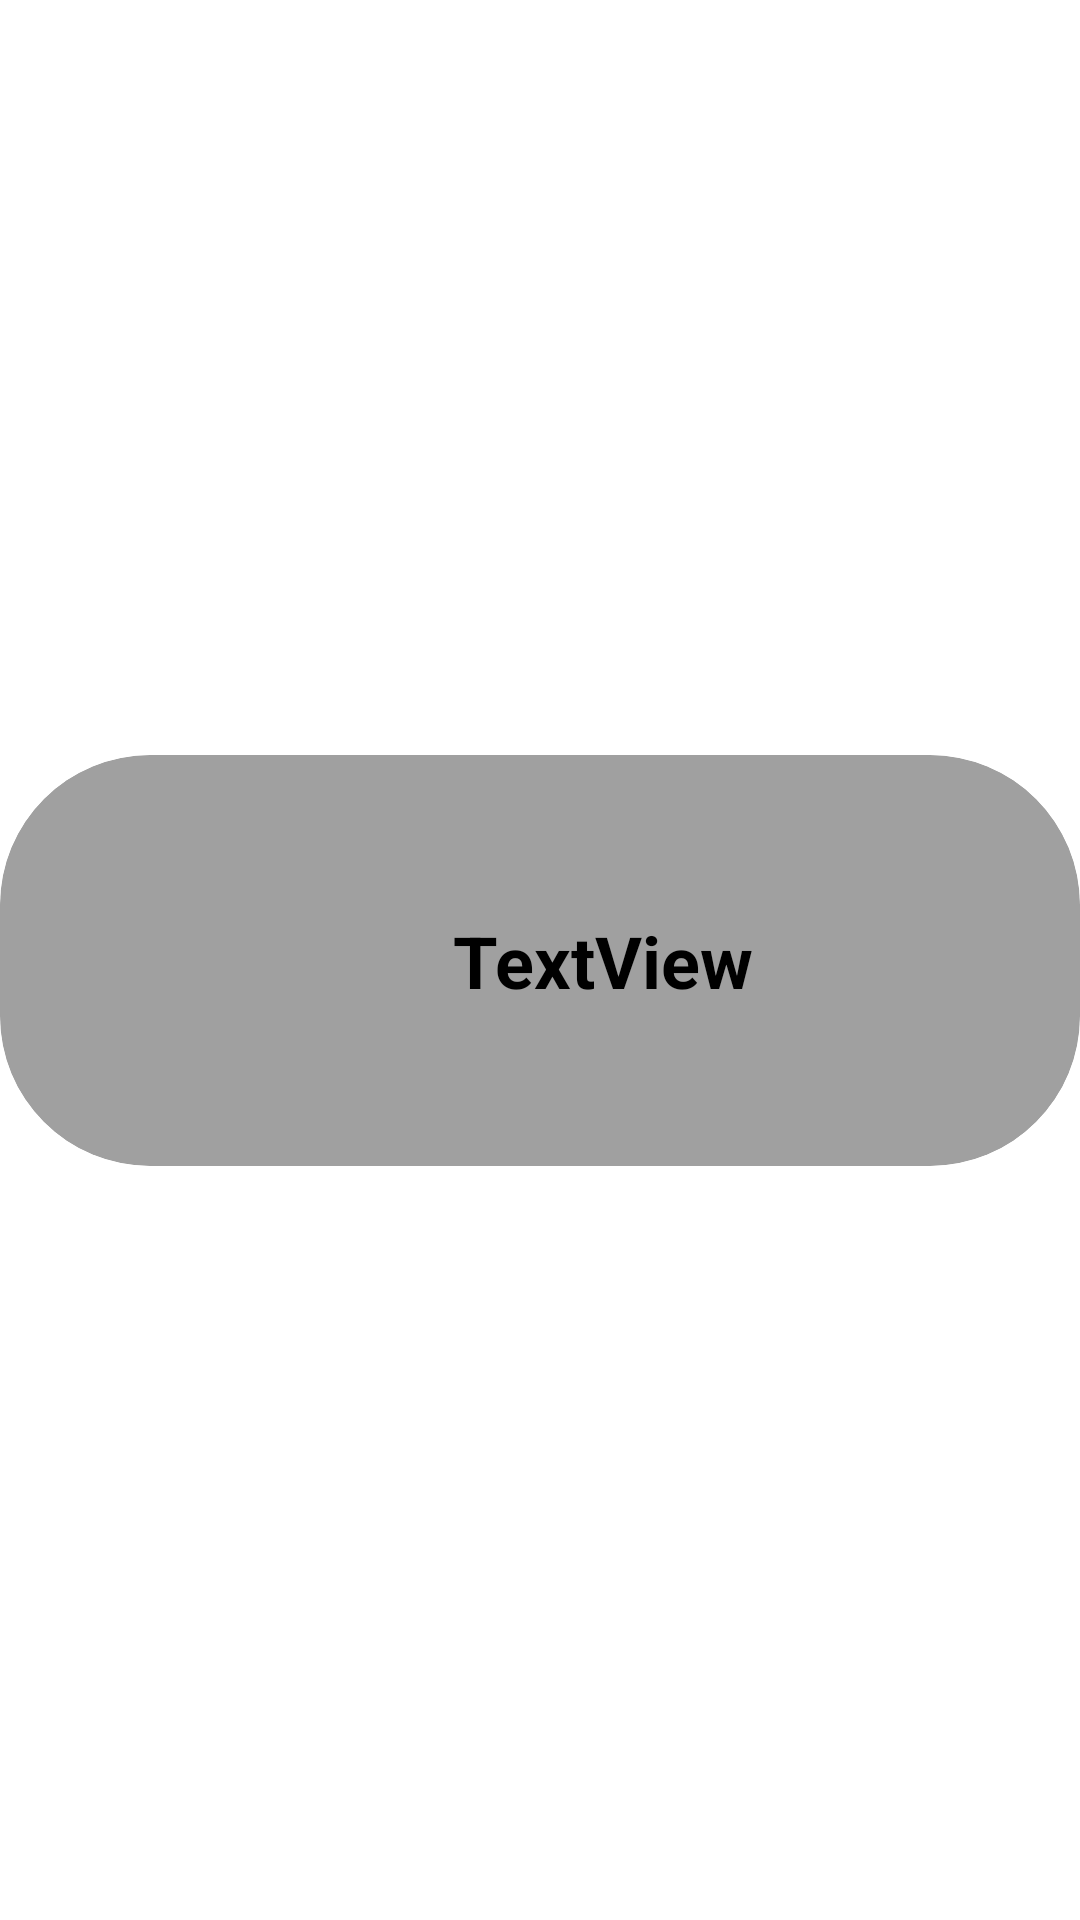

Write the Android layout XML for this screen, with the resource values it uses.
<!-- AndroidManifest.xml: application theme Theme.RecycleView -->
<!-- res/layout/recycle_view_row.xml -->
<?xml version="1.0" encoding="utf-8"?>
<androidx.constraintlayout.widget.ConstraintLayout xmlns:android="http://schemas.android.com/apk/res/android"
    xmlns:app="http://schemas.android.com/apk/res-auto"
    android:layout_width="match_parent"
    android:layout_height="wrap_content"
    android:layout_marginBottom="10dp"
    android:id="@+id/mainLayout">

    <androidx.cardview.widget.CardView
        android:layout_width="match_parent"
        android:layout_height="wrap_content"
        app:layout_constraintBottom_toBottomOf="parent"
        app:layout_constraintEnd_toEndOf="parent"
        app:cardCornerRadius="50dp"
        app:layout_constraintStart_toStartOf="parent"
        app:layout_constraintTop_toTopOf="parent">

        <androidx.constraintlayout.widget.ConstraintLayout
            android:layout_width="match_parent"
            android:background="#7EFFFFFF"
            android:layout_height="match_parent">

            <ImageView
                android:id="@+id/food_image"
                android:layout_width="135dp"
                android:layout_height="137dp"
                app:layout_constraintBottom_toBottomOf="parent"
                app:layout_constraintStart_toStartOf="parent"
                app:layout_constraintTop_toTopOf="parent"
                android:background="@drawable/rounded_image"
                android:clipToOutline="true"
                app:srcCompat="@drawable/foodic" />

            <TextView
                android:id="@+id/food_title"
                android:layout_width="wrap_content"
                android:layout_height="wrap_content"
                android:layout_marginStart="16dp"
                android:text="TextView"
                android:textColor="#000000"
                android:textSize="24sp"
                android:textStyle="bold"
                app:layout_constraintBottom_toBottomOf="parent"
                app:layout_constraintStart_toEndOf="@+id/food_image"
                app:layout_constraintTop_toTopOf="parent" />
        </androidx.constraintlayout.widget.ConstraintLayout>
    </androidx.cardview.widget.CardView>
</androidx.constraintlayout.widget.ConstraintLayout>
<!-- resources referenced by this layout -->
<resources>

</resources>
